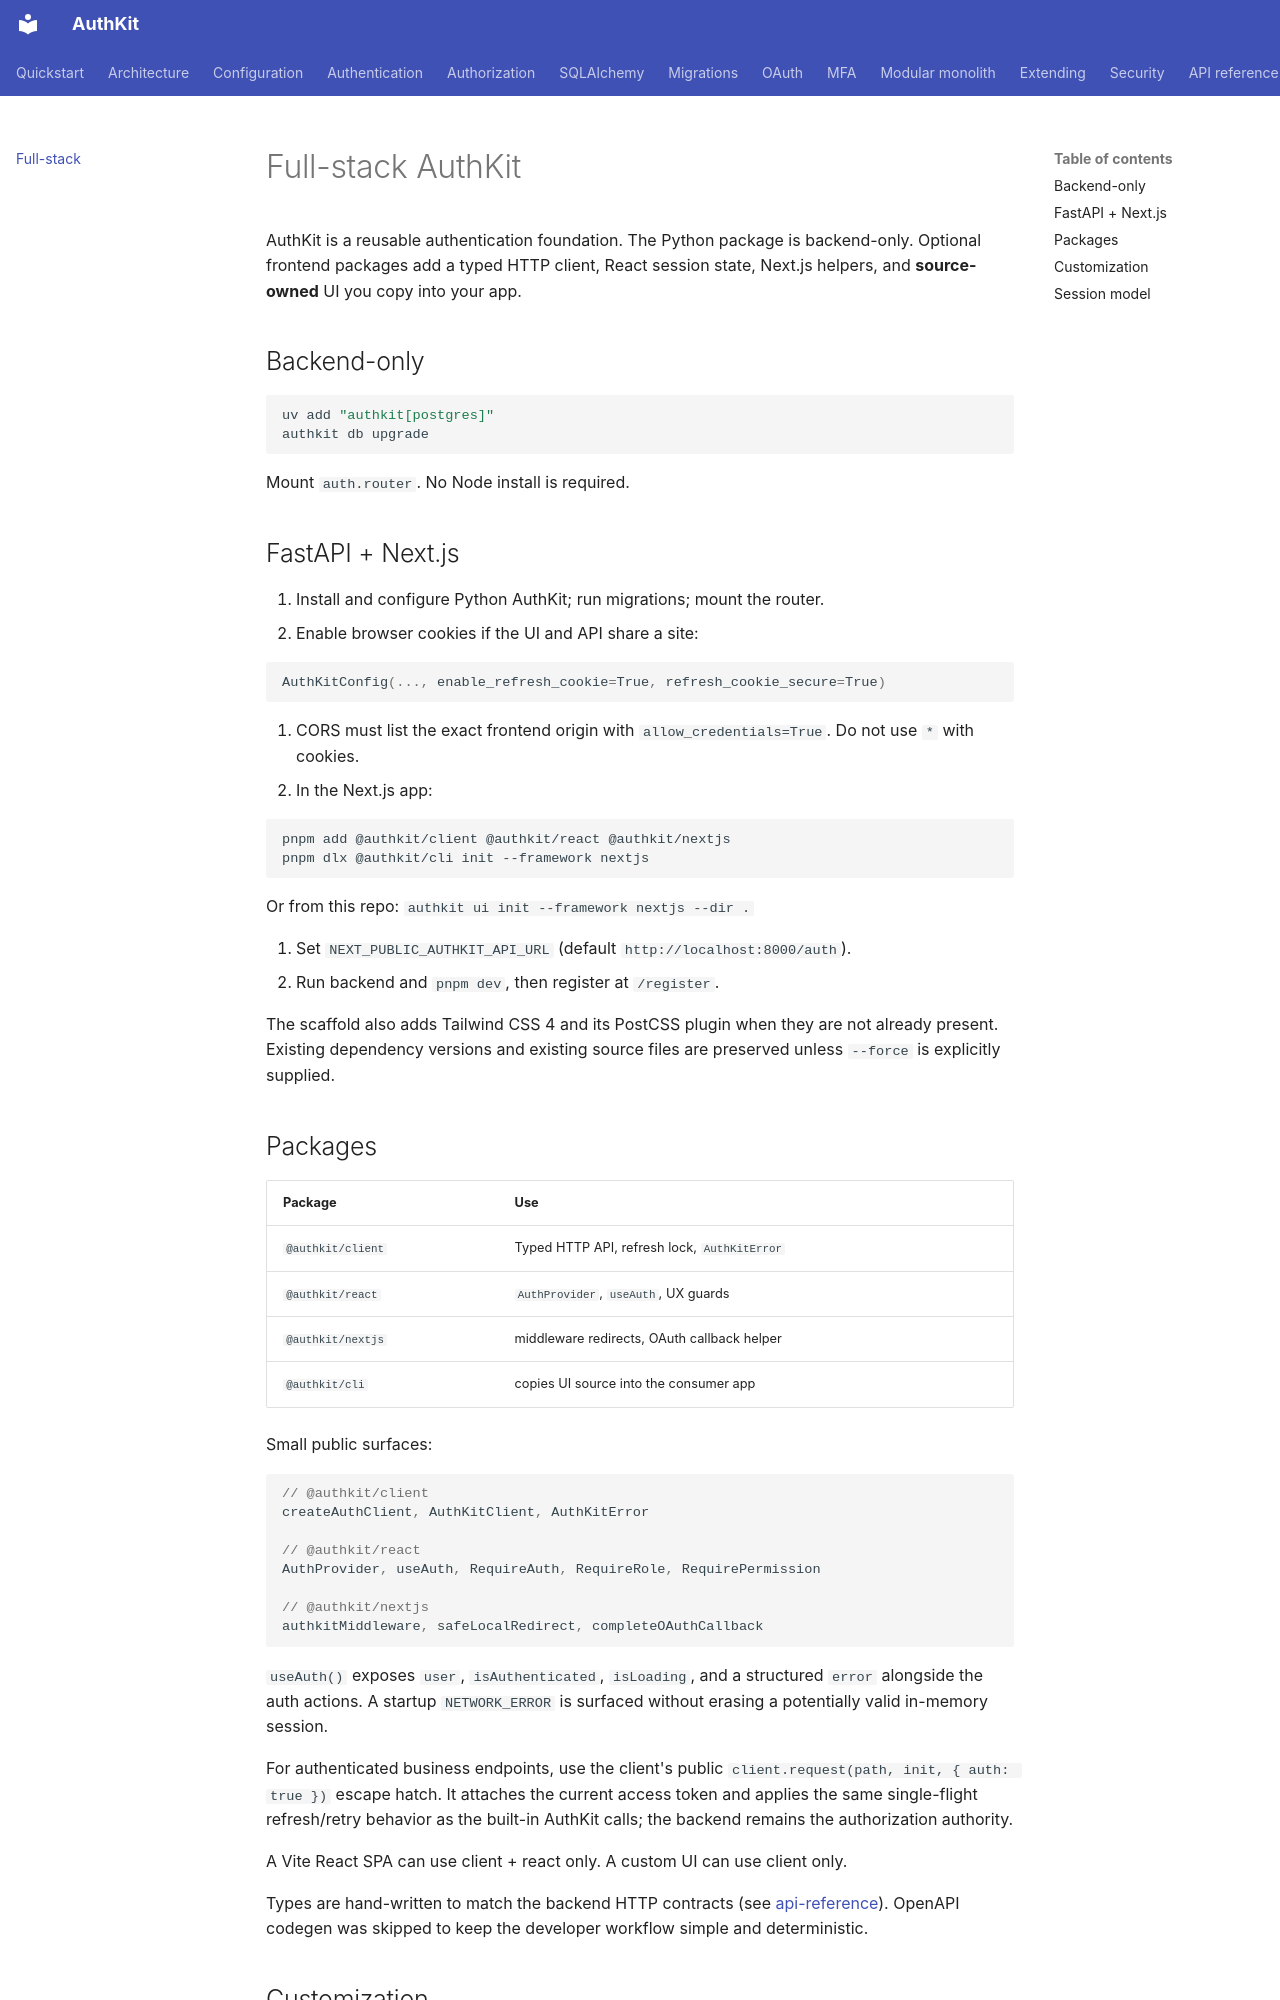

repository: awun0105/AuthKit · page: full-stack/index.html · generator: mkdocs

# Full-stack AuthKit

AuthKit is a reusable authentication foundation. The Python package is
backend-only. Optional frontend packages add a typed HTTP client, React
session state, Next.js helpers, and **source-owned** UI you copy into your app.

## Backend-only

```bash
uv add "authkit[postgres]"
authkit db upgrade
```

Mount `auth.router`. No Node install is required.

## FastAPI + Next.js

1. Install and configure Python AuthKit; run migrations; mount the router.
2. Enable browser cookies if the UI and API share a site:

   ```python
   AuthKitConfig(..., enable_refresh_cookie=True, refresh_cookie_secure=True)
   ```

3. CORS must list the exact frontend origin with `allow_credentials=True`.
   Do not use `*` with cookies.
4. In the Next.js app:

   ```bash
   pnpm add @authkit/client @authkit/react @authkit/nextjs
   pnpm dlx @authkit/cli init --framework nextjs
   ```

   Or from this repo: `authkit ui init --framework nextjs --dir .`

5. Set `NEXT_PUBLIC_AUTHKIT_API_URL` (default `http://localhost:8000/auth`).
6. Run backend and `pnpm dev`, then register at `/register`.

The scaffold also adds Tailwind CSS 4 and its PostCSS plugin when they are not
already present. Existing dependency versions and existing source files are
preserved unless `--force` is explicitly supplied.

## Packages

| Package | Use |
|---|---|
| `@authkit/client` | Typed HTTP API, refresh lock, `AuthKitError` |
| `@authkit/react` | `AuthProvider`, `useAuth`, UX guards |
| `@authkit/nextjs` | middleware redirects, OAuth callback helper |
| `@authkit/cli` | copies UI source into the consumer app |

Small public surfaces:

```ts
// @authkit/client
createAuthClient, AuthKitClient, AuthKitError

// @authkit/react
AuthProvider, useAuth, RequireAuth, RequireRole, RequirePermission

// @authkit/nextjs
authkitMiddleware, safeLocalRedirect, completeOAuthCallback
```

`useAuth()` exposes `user`, `isAuthenticated`, `isLoading`, and a structured
`error` alongside the auth actions. A startup `NETWORK_ERROR` is surfaced
without erasing a potentially valid in-memory session.

For authenticated business endpoints, use the client's public
`client.request(path, init, { auth: true })` escape hatch. It attaches the
current access token and applies the same single-flight refresh/retry behavior
as the built-in AuthKit calls; the backend remains the authorization authority.

A Vite React SPA can use client + react only. A custom UI can use client only.

Types are hand-written to match the backend HTTP contracts (see
[api-reference](api-reference.md)). OpenAPI codegen was skipped to keep the
developer workflow simple and deterministic.
